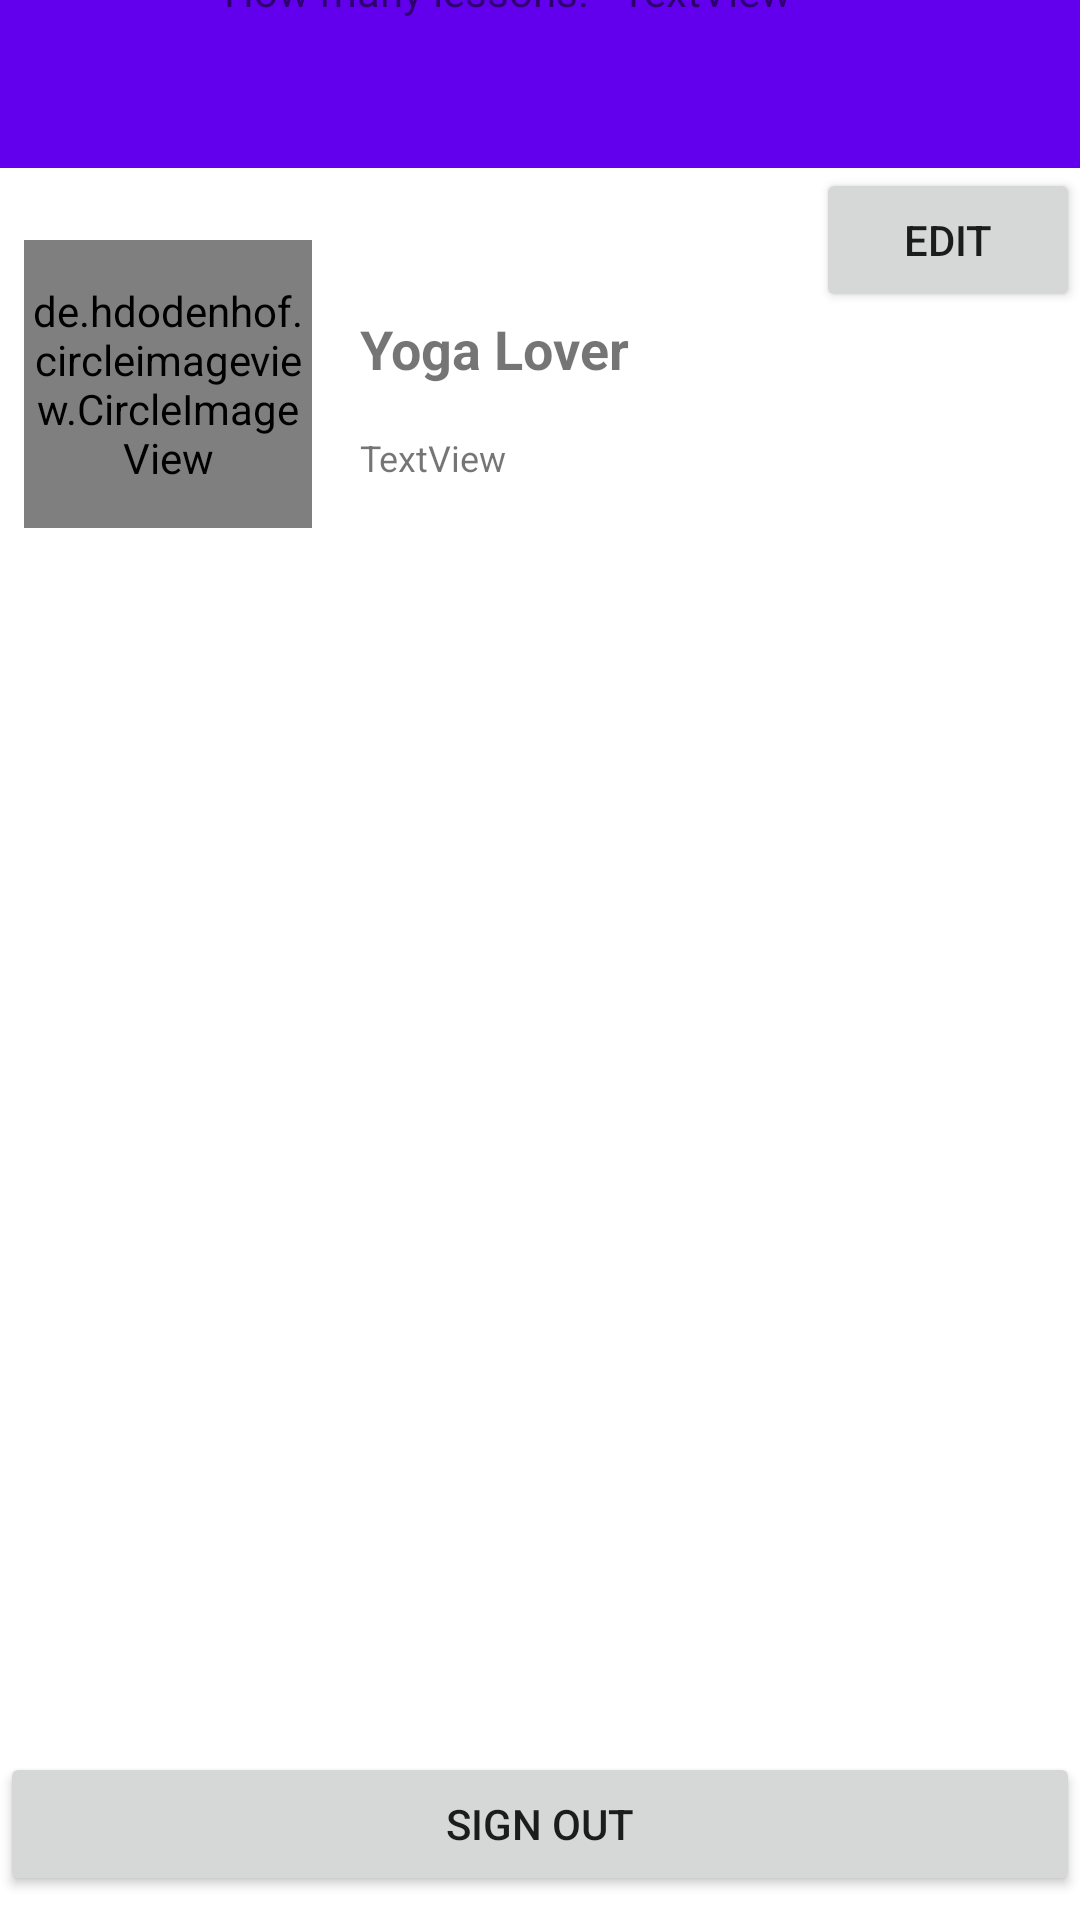

Here is an Android app screen rendered from its layout file. Give the layout XML and the strings, colors and styles it references.
<!-- AndroidManifest.xml: application theme Theme.Firebaselogindeneme -->
<!-- res/layout/activity_profile.xml -->
<?xml version="1.0" encoding="utf-8"?>
<RelativeLayout xmlns:android="http://schemas.android.com/apk/res/android"
    xmlns:app="http://schemas.android.com/apk/res-auto"
    xmlns:tools="http://schemas.android.com/tools"
    android:layout_width="match_parent"
    android:layout_height="match_parent"
    tools:context=".ProfileActivity">

    <androidx.constraintlayout.widget.ConstraintLayout
        android:layout_width="match_parent"
        android:layout_height="match_parent">

        <Button
            android:id="@+id/signoutbtn"
            android:layout_width="match_parent"
            android:layout_height="wrap_content"
            android:layout_marginBottom="8dp"
            android:text="sign out"
            app:layout_constraintBottom_toBottomOf="parent"
            app:layout_constraintEnd_toEndOf="parent"
            app:layout_constraintStart_toStartOf="parent" />

        <com.facebook.login.widget.LoginButton
            android:id="@+id/login"
            android:layout_width="wrap_content"
            android:layout_height="wrap_content"
            android:layout_marginBottom="8dp"
            android:visibility="invisible"
            app:layout_constraintBottom_toBottomOf="parent"
            app:layout_constraintEnd_toEndOf="parent"
            app:layout_constraintStart_toStartOf="parent" />

        <de.hdodenhof.circleimageview.CircleImageView
            android:id="@+id/profile_image"
            android:layout_width="96dp"
            android:layout_height="96dp"
            android:layout_marginStart="8dp"
            android:layout_marginTop="24dp"
            android:src="@drawable/profile"
            app:civ_border_color="#FF000000"
            app:civ_border_width="2dp"
            app:layout_constraintStart_toStartOf="parent"
            app:layout_constraintTop_toBottomOf="@+id/toolbar" />

        <Button
            android:id="@+id/btnSave"
            android:layout_width="wrap_content"
            android:layout_height="wrap_content"
            android:layout_marginStart="16dp"
            android:layout_marginTop="32dp"
            android:text="Save"
            android:visibility="invisible"
            app:layout_constraintStart_toEndOf="@+id/profile_image"
            app:layout_constraintTop_toBottomOf="@+id/txtid" />

        <androidx.appcompat.widget.Toolbar
            android:id="@+id/toolbar"
            android:layout_width="0dp"
            android:layout_height="wrap_content"
            android:background="?attr/colorPrimary"
            android:minHeight="?attr/actionBarSize"
            android:theme="?attr/actionBarTheme"
            app:layout_constraintEnd_toEndOf="parent"
            app:layout_constraintStart_toStartOf="parent"
            app:layout_constraintTop_toTopOf="parent" />

        <TextView
            android:id="@+id/txtexperience"
            android:layout_width="wrap_content"
            android:layout_height="wrap_content"
            android:layout_marginEnd="96dp"
            android:layout_marginBottom="24dp"
            android:text="TextView"
            app:layout_constraintBottom_toTopOf="@+id/txtpurpose"
            app:layout_constraintEnd_toEndOf="parent" />

        <TextView
            android:id="@+id/txtpurpose"
            android:layout_width="wrap_content"
            android:layout_height="wrap_content"
            android:layout_marginEnd="96dp"
            android:layout_marginBottom="24dp"
            android:text="TextView"
            app:layout_constraintBottom_toTopOf="@+id/txttotalyoga"
            app:layout_constraintEnd_toEndOf="parent" />

        <TextView
            android:id="@+id/txttotalyoga"
            android:layout_width="wrap_content"
            android:layout_height="wrap_content"
            android:layout_marginEnd="96dp"
            android:layout_marginBottom="24dp"
            android:text="TextView"
            app:layout_constraintBottom_toTopOf="@+id/txthowmanylesson"
            app:layout_constraintEnd_toEndOf="parent" />

        <TextView
            android:id="@+id/txthowmanylesson"
            android:layout_width="wrap_content"
            android:layout_height="wrap_content"
            android:layout_marginEnd="96dp"
            android:layout_marginBottom="48dp"
            android:text="TextView"
            app:layout_constraintBottom_toTopOf="@+id/grup"
            app:layout_constraintEnd_toEndOf="parent" />

        <TextView
            android:id="@+id/txtid"
            android:layout_width="wrap_content"
            android:layout_height="wrap_content"
            android:layout_marginStart="16dp"
            android:layout_marginTop="16dp"
            android:text="TextView"
            android:textSize="12sp"
            app:layout_constraintStart_toEndOf="@+id/profile_image"
            app:layout_constraintTop_toBottomOf="@+id/txtkullaniciadi" />

        <TextView
            android:id="@+id/txtkullaniciadi"
            android:layout_width="wrap_content"
            android:layout_height="wrap_content"
            android:layout_marginStart="16dp"
            android:layout_marginTop="48dp"
            android:text="Yoga Lover"
            android:textSize="18sp"
            android:textStyle="bold"
            app:layout_constraintStart_toEndOf="@+id/profile_image"
            app:layout_constraintTop_toBottomOf="@+id/toolbar" />

        <Button
            android:id="@+id/btnedit"
            android:layout_width="wrap_content"
            android:layout_height="wrap_content"
            android:onClick="btnEkle_A_Click"
            android:text="Edit"
            app:layout_constraintEnd_toEndOf="parent"
            app:layout_constraintTop_toBottomOf="@+id/toolbar" />

        <LinearLayout
            android:id="@+id/grup"
            android:layout_width="0dp"
            android:layout_height="526dp"
            android:layout_marginBottom="4dp"
            android:orientation="vertical"
            app:layout_constraintBottom_toTopOf="@+id/signoutbtn"
            app:layout_constraintEnd_toEndOf="parent"
            app:layout_constraintStart_toStartOf="parent">


        </LinearLayout>

        <TextView
            android:id="@+id/textView16"
            android:layout_width="wrap_content"
            android:layout_height="wrap_content"
            android:layout_marginEnd="11dp"
            android:layout_marginBottom="48dp"
            android:text="How many lessons:"
            app:layout_constraintBottom_toTopOf="@+id/grup"
            app:layout_constraintEnd_toStartOf="@+id/txthowmanylesson" />

        <TextView
            android:id="@+id/textView19"
            android:layout_width="wrap_content"
            android:layout_height="wrap_content"
            android:layout_marginEnd="11dp"
            android:layout_marginBottom="24dp"
            android:text="Total yoga time:"
            app:layout_constraintBottom_toTopOf="@+id/textView16"
            app:layout_constraintEnd_toStartOf="@+id/txttotalyoga" />

        <TextView
            android:id="@+id/textView22"
            android:layout_width="wrap_content"
            android:layout_height="wrap_content"
            android:layout_marginEnd="11dp"
            android:layout_marginBottom="24dp"
            android:text="My purpose of use:"
            app:layout_constraintBottom_toTopOf="@+id/textView23"
            app:layout_constraintEnd_toStartOf="@+id/txtexperience" />

        <TextView
            android:id="@+id/textView23"
            android:layout_width="wrap_content"
            android:layout_height="wrap_content"
            android:layout_marginEnd="11dp"
            android:layout_marginBottom="24dp"
            android:text="My level:"
            app:layout_constraintBottom_toTopOf="@+id/textView19"
            app:layout_constraintEnd_toStartOf="@+id/txtpurpose" />

    </androidx.constraintlayout.widget.ConstraintLayout>


</RelativeLayout>
<!-- resources referenced by this layout -->
<resources>
  <style name="Theme.Firebaselogindeneme" parent="Theme.MaterialComponents.DayNight.DarkActionBar">
          
          <item name="colorPrimary">@color/purple_500</item>
          <item name="colorPrimaryVariant">@color/purple_700</item>
          <item name="colorOnPrimary">@color/white</item>
          
          <item name="colorSecondary">@color/teal_200</item>
          <item name="colorSecondaryVariant">@color/teal_700</item>
          <item name="colorOnSecondary">@color/black</item>
          
          <item name="android:statusBarColor" tools:targetApi="l">?attr/colorPrimaryVariant</item>
          
  
  
          <item name="windowNoTitle">true</item>
          <item name="windowActionBar">false</item>
  
      </style>
  <!-- not gathered from this repository: default colours our renderer supplied (Android Studio template values) -->
  <color name="purple_500">#FF6200EE</color>
  <color name="purple_700">#FF3700B3</color>
  <color name="teal_200">#FF03DAC5</color>
  <color name="teal_700">#FF018786</color>
  <color name="black">#FF000000</color>
  <color name="white">#FFFFFFFF</color>
</resources>
